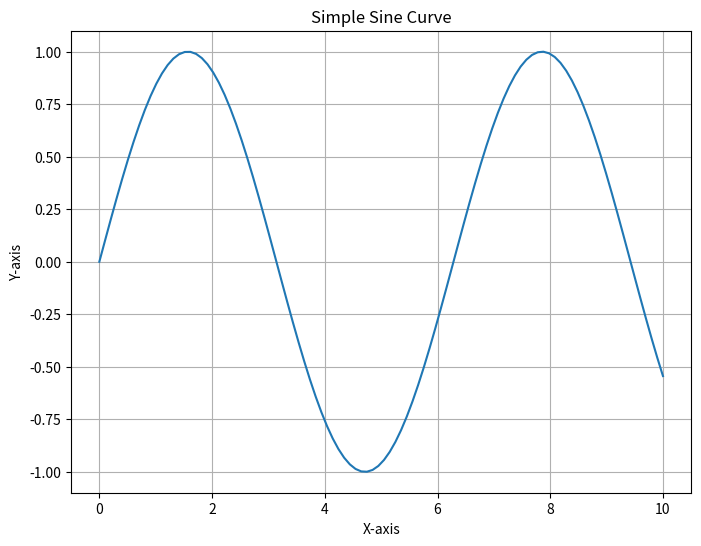
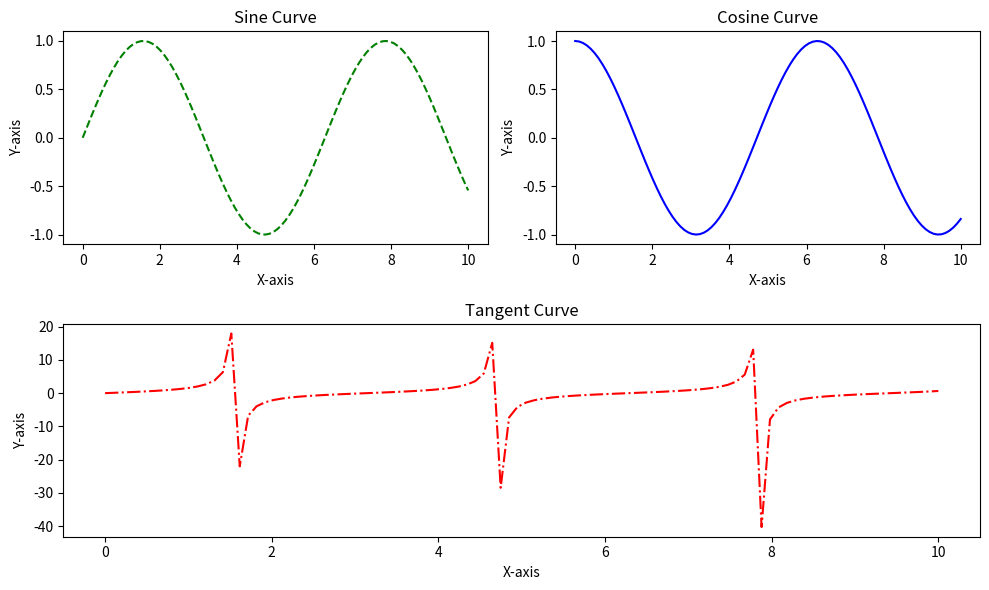
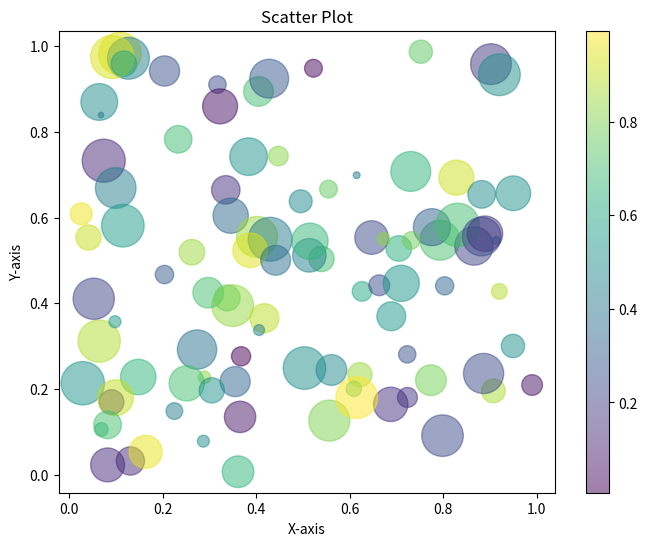

Write the Python code that produced these figures, in order.
import matplotlib.pyplot as plt
import numpy as np



# Basic Plot
x = np.linspace(0, 10, 100)
y = np.sin(x)

plt.figure(figsize=(8, 6))
plt.plot(x, y)
plt.title('Simple Sine Curve')
plt.xlabel('X-axis')
plt.ylabel('Y-axis')
plt.grid(True)
plt.show()



# Multiple Plots
plt.figure(figsize=(10, 6))

plt.subplot(2, 2, 1)  # Subplot 1
plt.plot(x, np.sin(x), 'g--')
plt.title('Sine Curve')
plt.xlabel('X-axis')
plt.ylabel('Y-axis')

plt.subplot(2, 2, 2)  # Subplot 2
plt.plot(x, np.cos(x), 'b-')
plt.title('Cosine Curve')
plt.xlabel('X-axis')
plt.ylabel('Y-axis')

plt.subplot(2, 1, 2)  # Subplot 3
plt.plot(x, np.tan(x), 'r-.')
plt.title('Tangent Curve')
plt.xlabel('X-axis')
plt.ylabel('Y-axis')

plt.tight_layout()
plt.show()



# Scatter Plot
x = np.random.rand(100)
y = np.random.rand(100)
colors = np.random.rand(100)
sizes = 1000 * np.random.rand(100)

plt.figure(figsize=(8, 6))
plt.scatter(x, y, c=colors, s=sizes, alpha=0.5, cmap='viridis')
plt.colorbar()  # Show color scale
plt.title('Scatter Plot')
plt.xlabel('X-axis')
plt.ylabel('Y-axis')
plt.show()